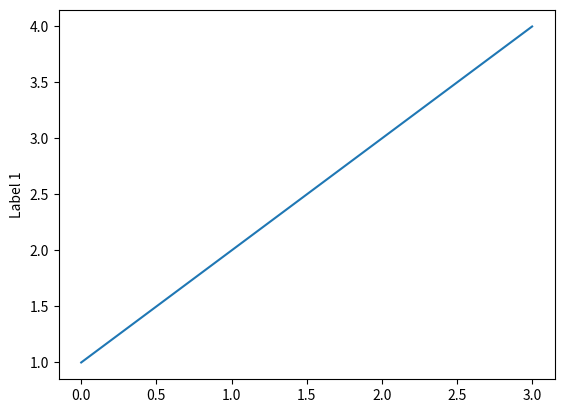

Source code (Python):
import matplotlib.pyplot as plt

plt.plot([1,2,3,4])
plt.ylabel('Label 1')
plt.show()